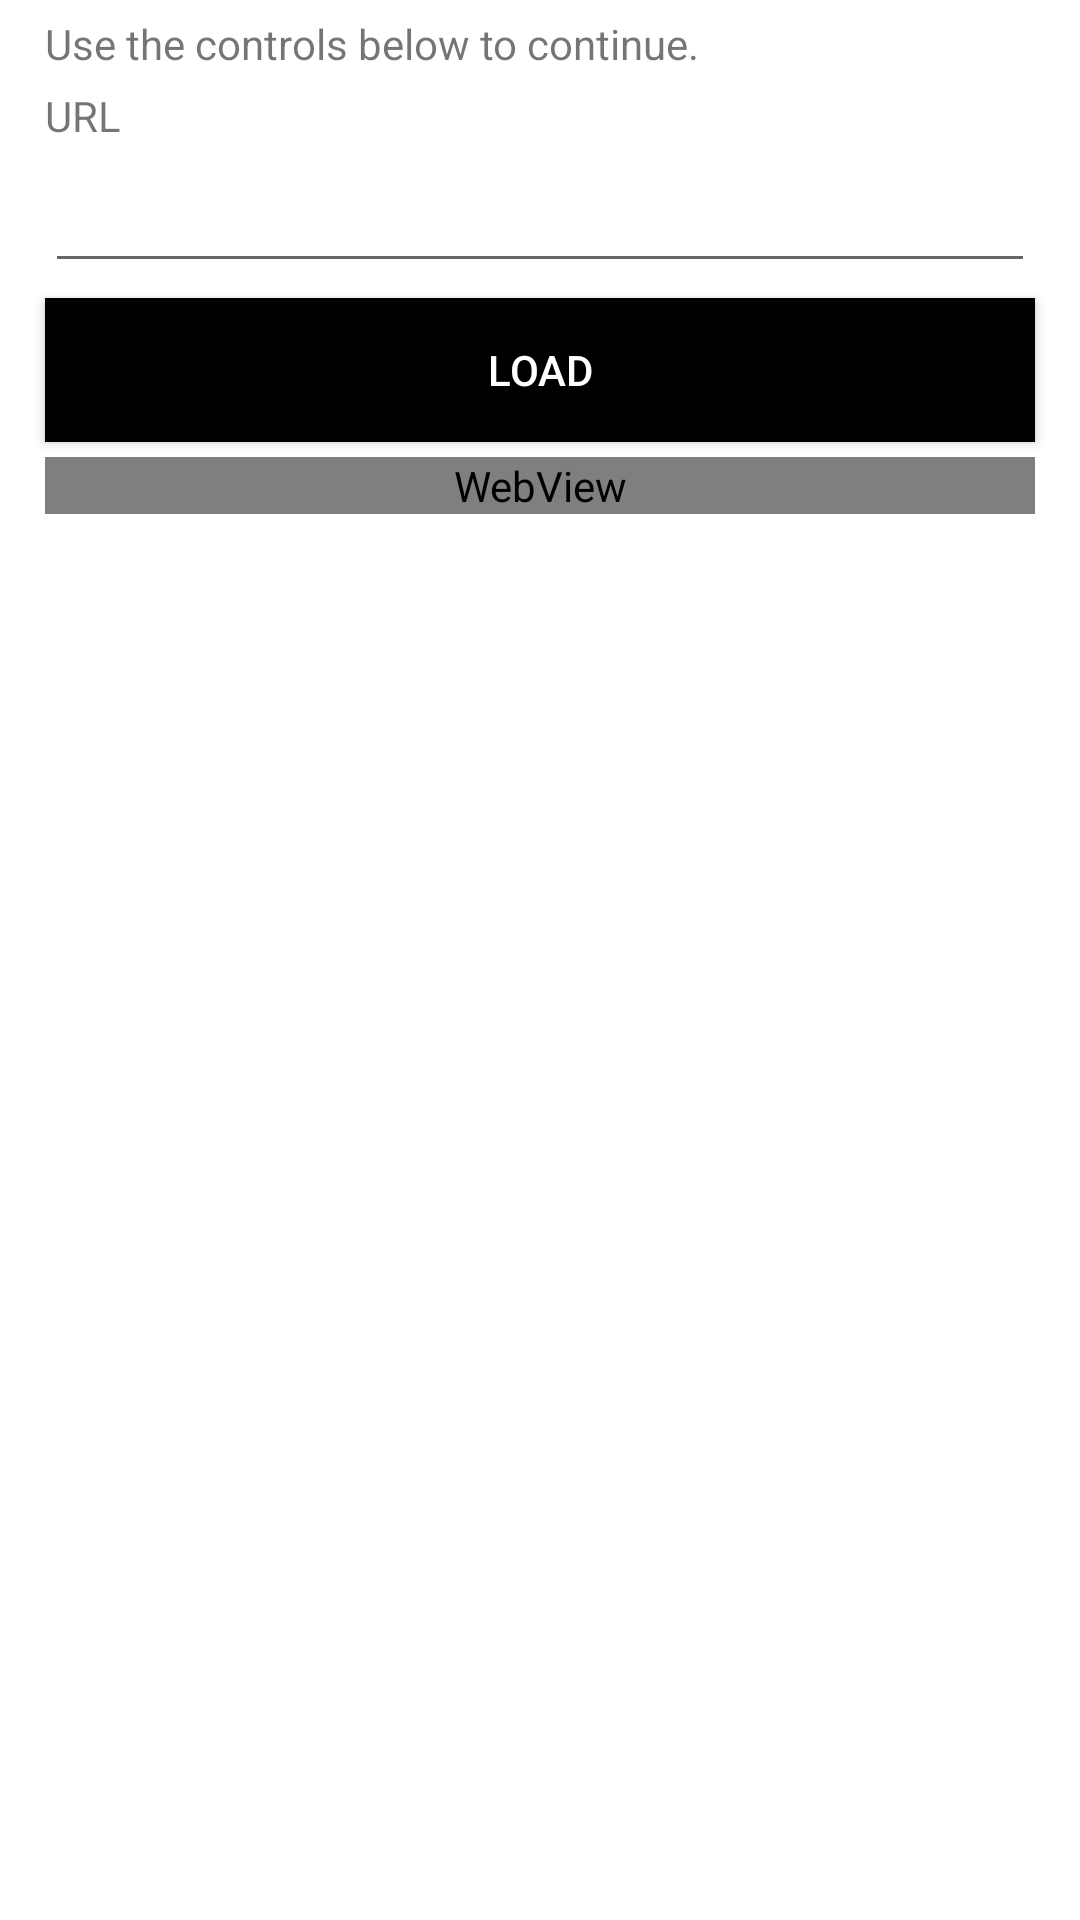

This screen was rendered from an Android layout file. Write that file and the resources it references.
<!-- AndroidManifest.xml: application theme AppTheme -->
<!-- res/layout/activity_browser.xml -->
<?xml version="1.0" encoding="utf-8"?>
<LinearLayout xmlns:tools="http://schemas.android.com/tools"
    android:layout_width="match_parent"
    android:layout_height="match_parent"
    android:orientation="vertical"
    android:background="@android:color/white"
    xmlns:android="http://schemas.android.com/apk/res/android">

    <TextView
        android:layout_width="wrap_content"
        android:layout_height="wrap_content"
        android:text="@string/browserInstructions"
        android:layout_marginTop="5dp"
        android:layout_marginLeft="15dp"
        android:layout_marginRight="15dp"/>
    <TextView
        android:layout_width="wrap_content"
        android:layout_height="wrap_content"
        android:text="URL"
        android:layout_marginTop="5dp"
        android:layout_marginLeft="15dp"
        android:layout_marginRight="15dp"/>
    <EditText
        android:layout_width="match_parent"
        android:layout_height="wrap_content"
        android:id="@+id/url"
        android:layout_marginTop="5dp"
        android:layout_marginLeft="15dp"
        android:layout_marginRight="15dp"/>

    <Button android:id="@+id/load"
        android:layout_width="match_parent"
        android:layout_height="wrap_content"
        android:text="Load"
        android:background="#000000"  android:textColor="@android:color/white"
        android:layout_marginTop="5dp"
        android:layout_marginLeft="15dp"
        android:layout_marginRight="15dp"/>

    <WebView
        android:layout_width="match_parent"
        android:layout_height="wrap_content"
        android:id="@+id/webview1"
        android:layout_marginTop="5dp"
        android:layout_marginLeft="15dp"
        android:layout_marginRight="15dp">
    </WebView>
</LinearLayout>
<!-- resources referenced by this layout -->
<resources>
  <string name="browserInstructions">Use the controls below to continue.</string>
  <style name="AppTheme" parent="Theme.AppCompat.Light.DarkActionBar">
                                             
          <item name="colorPrimary">#000000</item>
          <item name="colorPrimaryDark">#000000</item>
          <item name="colorAccent">@color/colorAccent</item>
      </style>
  <!-- not gathered from this repository: default colours our renderer supplied (Android Studio template values) -->
  <color name="colorAccent">#FF03DAC5</color>
</resources>
